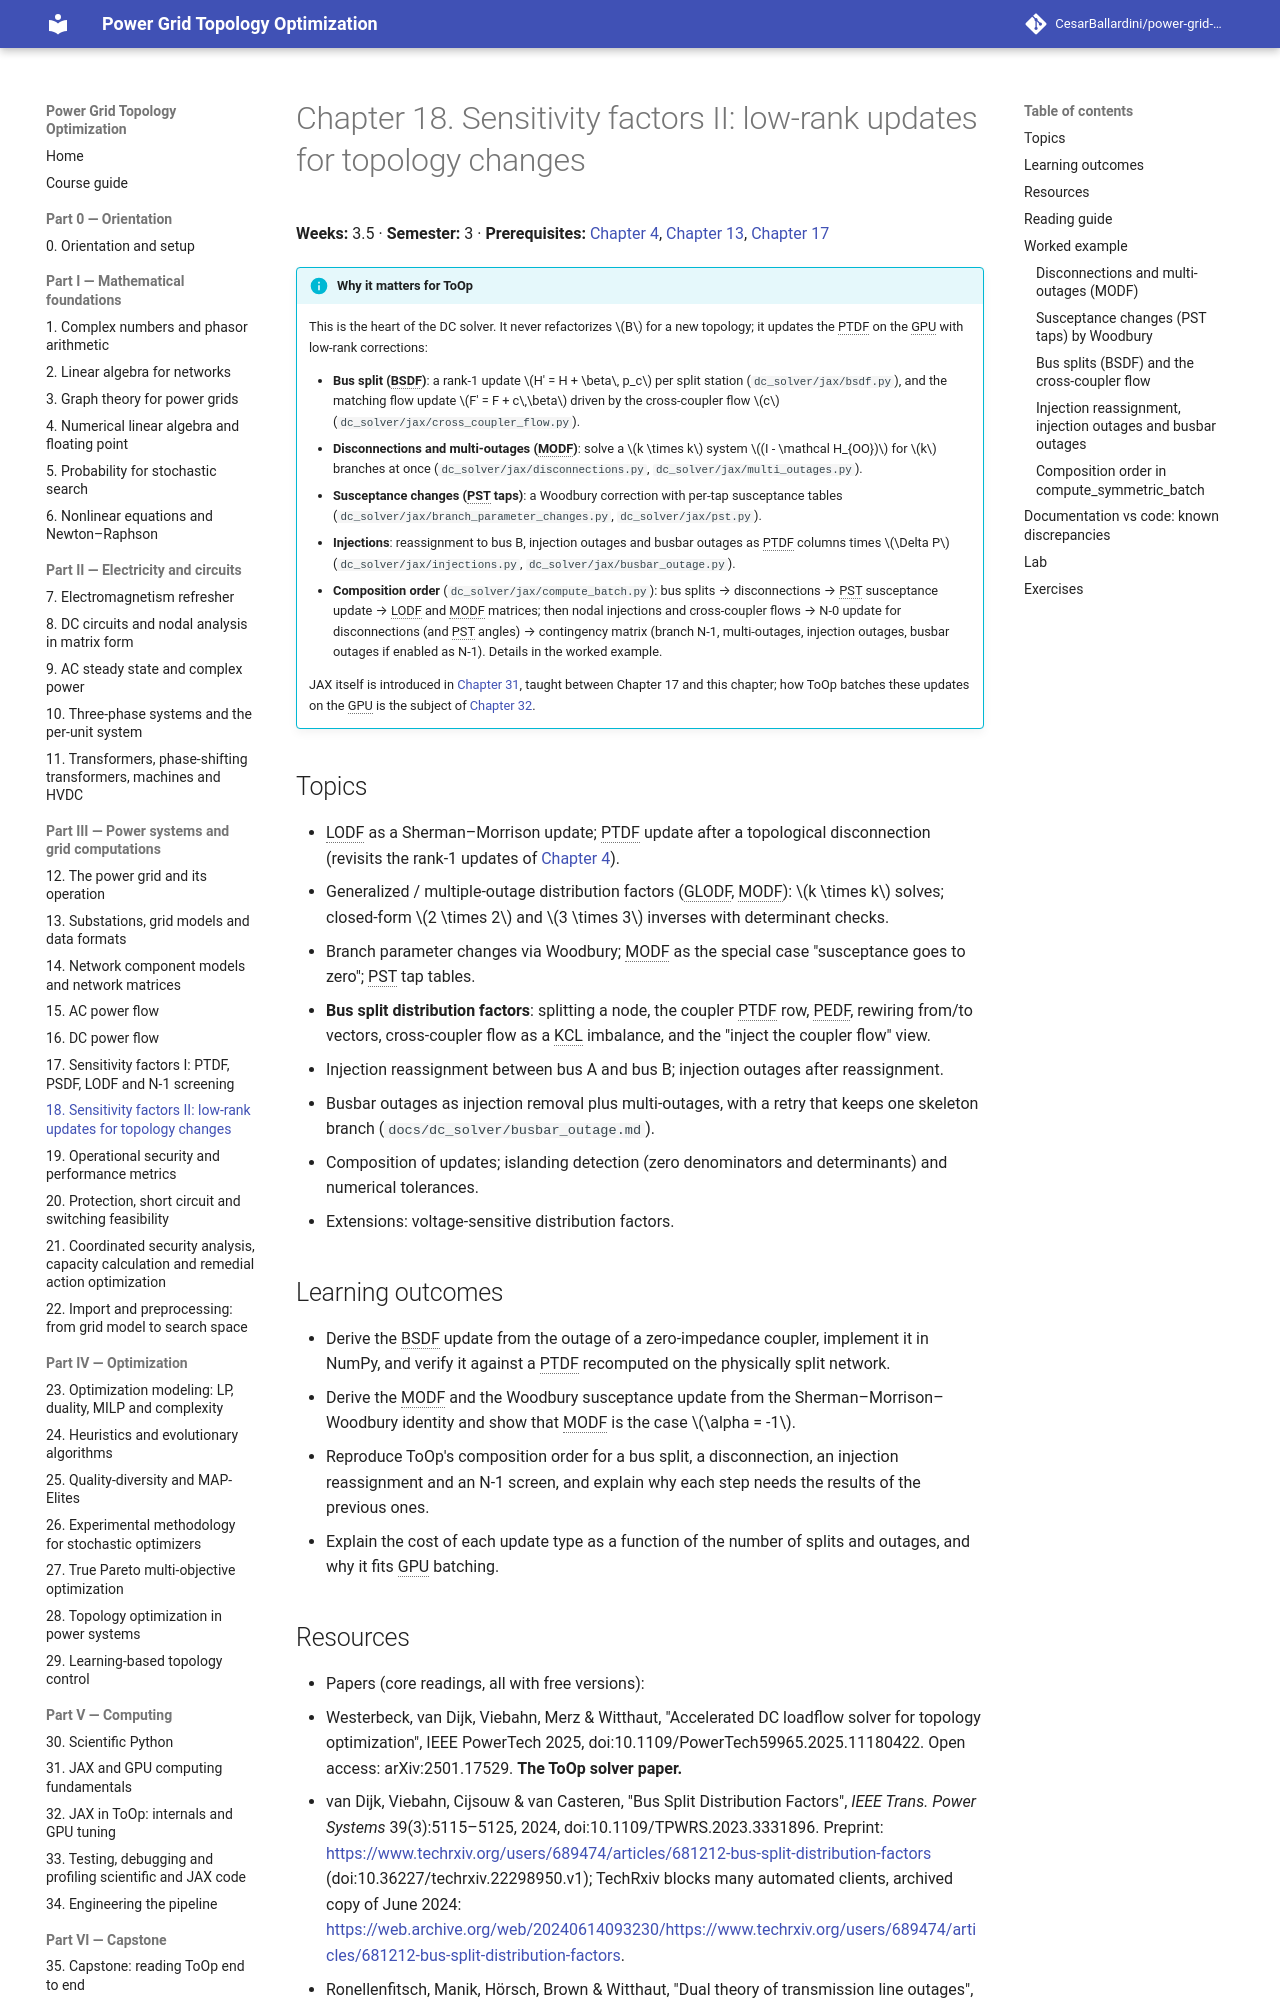

repository: CesarBallardini/power-grid-topology-optimization-course · page: 0.1.0/part-3-power-systems/ch18-sensitivity-factors-2/index.html · generator: mkdocs

# Chapter 18. Sensitivity factors II: low-rank updates for topology changes

**Weeks:** 3.5 · **Semester:** 3 · **Prerequisites:** [Chapter 4](../../part-1-math/ch04-numerical-linear-algebra/index.md), [Chapter 13](../ch13-substations-grid-models/index.md), [Chapter 17](../ch17-sensitivity-factors-1/index.md)

!!! info "Why it matters for ToOp"

    This is the heart of the DC solver. It never refactorizes $B$ for a new topology; it updates the PTDF on
    the GPU with low-rank corrections:

    - **Bus split (BSDF)**: a rank-1 update $H' = H + \beta\, p_c$ per split station (`dc_solver/jax/bsdf.py`), and
      the matching flow update $F' = F + c\,\beta$ driven by the cross-coupler flow $c$
      (`dc_solver/jax/cross_coupler_flow.py`).
    - **Disconnections and multi-outages (MODF)**: solve a $k \times k$ system $(I - \mathcal H_{OO})$ for $k$
      branches at once (`dc_solver/jax/disconnections.py`, `dc_solver/jax/multi_outages.py`).
    - **Susceptance changes (PST taps)**: a Woodbury correction with per-tap susceptance tables
      (`dc_solver/jax/branch_parameter_changes.py`, `dc_solver/jax/pst.py`).
    - **Injections**: reassignment to bus B, injection outages and busbar outages as PTDF columns times
      $\Delta P$ (`dc_solver/jax/injections.py`, `dc_solver/jax/busbar_outage.py`).
    - **Composition order** (`dc_solver/jax/compute_batch.py`): bus splits → disconnections → PST susceptance
      update → LODF and MODF matrices; then nodal injections and cross-coupler flows → N-0 update for
      disconnections (and PST angles) → contingency matrix (branch N-1, multi-outages, injection outages,
      busbar outages if enabled as N-1). Details in the worked example.

    JAX itself is introduced in [Chapter 31](../../part-5-computing/ch31-jax-gpu-fundamentals/index.md), taught between
    Chapter 17 and this chapter; how ToOp batches these updates on the GPU is the subject of
    [Chapter 32](../../part-5-computing/ch32-jax-in-toop/index.md).

## Topics

- LODF as a Sherman–Morrison update; PTDF update after a topological disconnection (revisits the rank-1
  updates of [Chapter 4](../../part-1-math/ch04-numerical-linear-algebra/index.md)).
- Generalized / multiple-outage distribution factors (GLODF, MODF): $k \times k$ solves; closed-form
  $2 \times 2$ and $3 \times 3$ inverses with determinant checks.
- Branch parameter changes via Woodbury; MODF as the special case "susceptance goes to zero"; PST tap tables.
- **Bus split distribution factors**: splitting a node, the coupler PTDF row, PEDF, rewiring from/to vectors,
  cross-coupler flow as a KCL imbalance, and the "inject the coupler flow" view.
- Injection reassignment between bus A and bus B; injection outages after reassignment.
- Busbar outages as injection removal plus multi-outages, with a retry that keeps one skeleton branch
  (`docs/dc_solver/busbar_outage.md`).
- Composition of updates; islanding detection (zero denominators and determinants) and numerical tolerances.
- Extensions: voltage-sensitive distribution factors.

## Learning outcomes

- Derive the BSDF update from the outage of a zero-impedance coupler, implement it in NumPy, and verify it
  against a PTDF recomputed on the physically split network.
- Derive the MODF and the Woodbury susceptance update from the Sherman–Morrison–Woodbury identity and show
  that MODF is the case $\alpha = -1$.
- Reproduce ToOp's composition order for a bus split, a disconnection, an injection reassignment and an N-1
  screen, and explain why each step needs the results of the previous ones.
- Explain the cost of each update type as a function of the number of splits and outages, and why it fits
  GPU batching.
